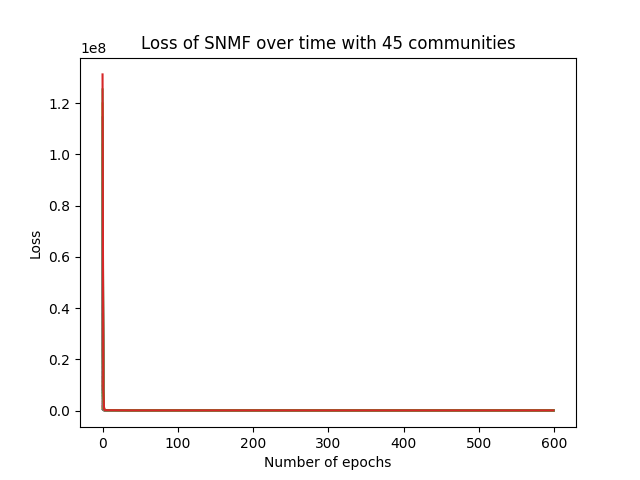

Source data for this figure (header and first rows):
epoch, loss
0, 131241505
1, 8301709
2, 664608
3, 198571
4, 170741
5, 164495
6, 158357
7, 154693
8, 151592
9, 147908
10, 142550
11, 136166
12, 129994
13, 125388
14, 120224
15, 113547
16, 108895
17, 105968
18, 103756
19, 101578
20, 99406
21, 97664
22, 96170
23, 94882
24, 93737
25, 92711
26, 91786
27, 90960
28, 90241
29, 89622
30, 89083
31, 88601
32, 88163
33, 87786
34, 87462
35, 87175
36, 86918
37, 86684
38, 86470
39, 86272
40, 86086
41, 85909
42, 85736
43, 85565
44, 85392
45, 85215
46, 85030
47, 84835
48, 84631
49, 84419
50, 84205
51, 83998
52, 83805
53, 83634
54, 83486
55, 83358
56, 83246
57, 83144
58, 83050
59, 82961
... 540 more rows
